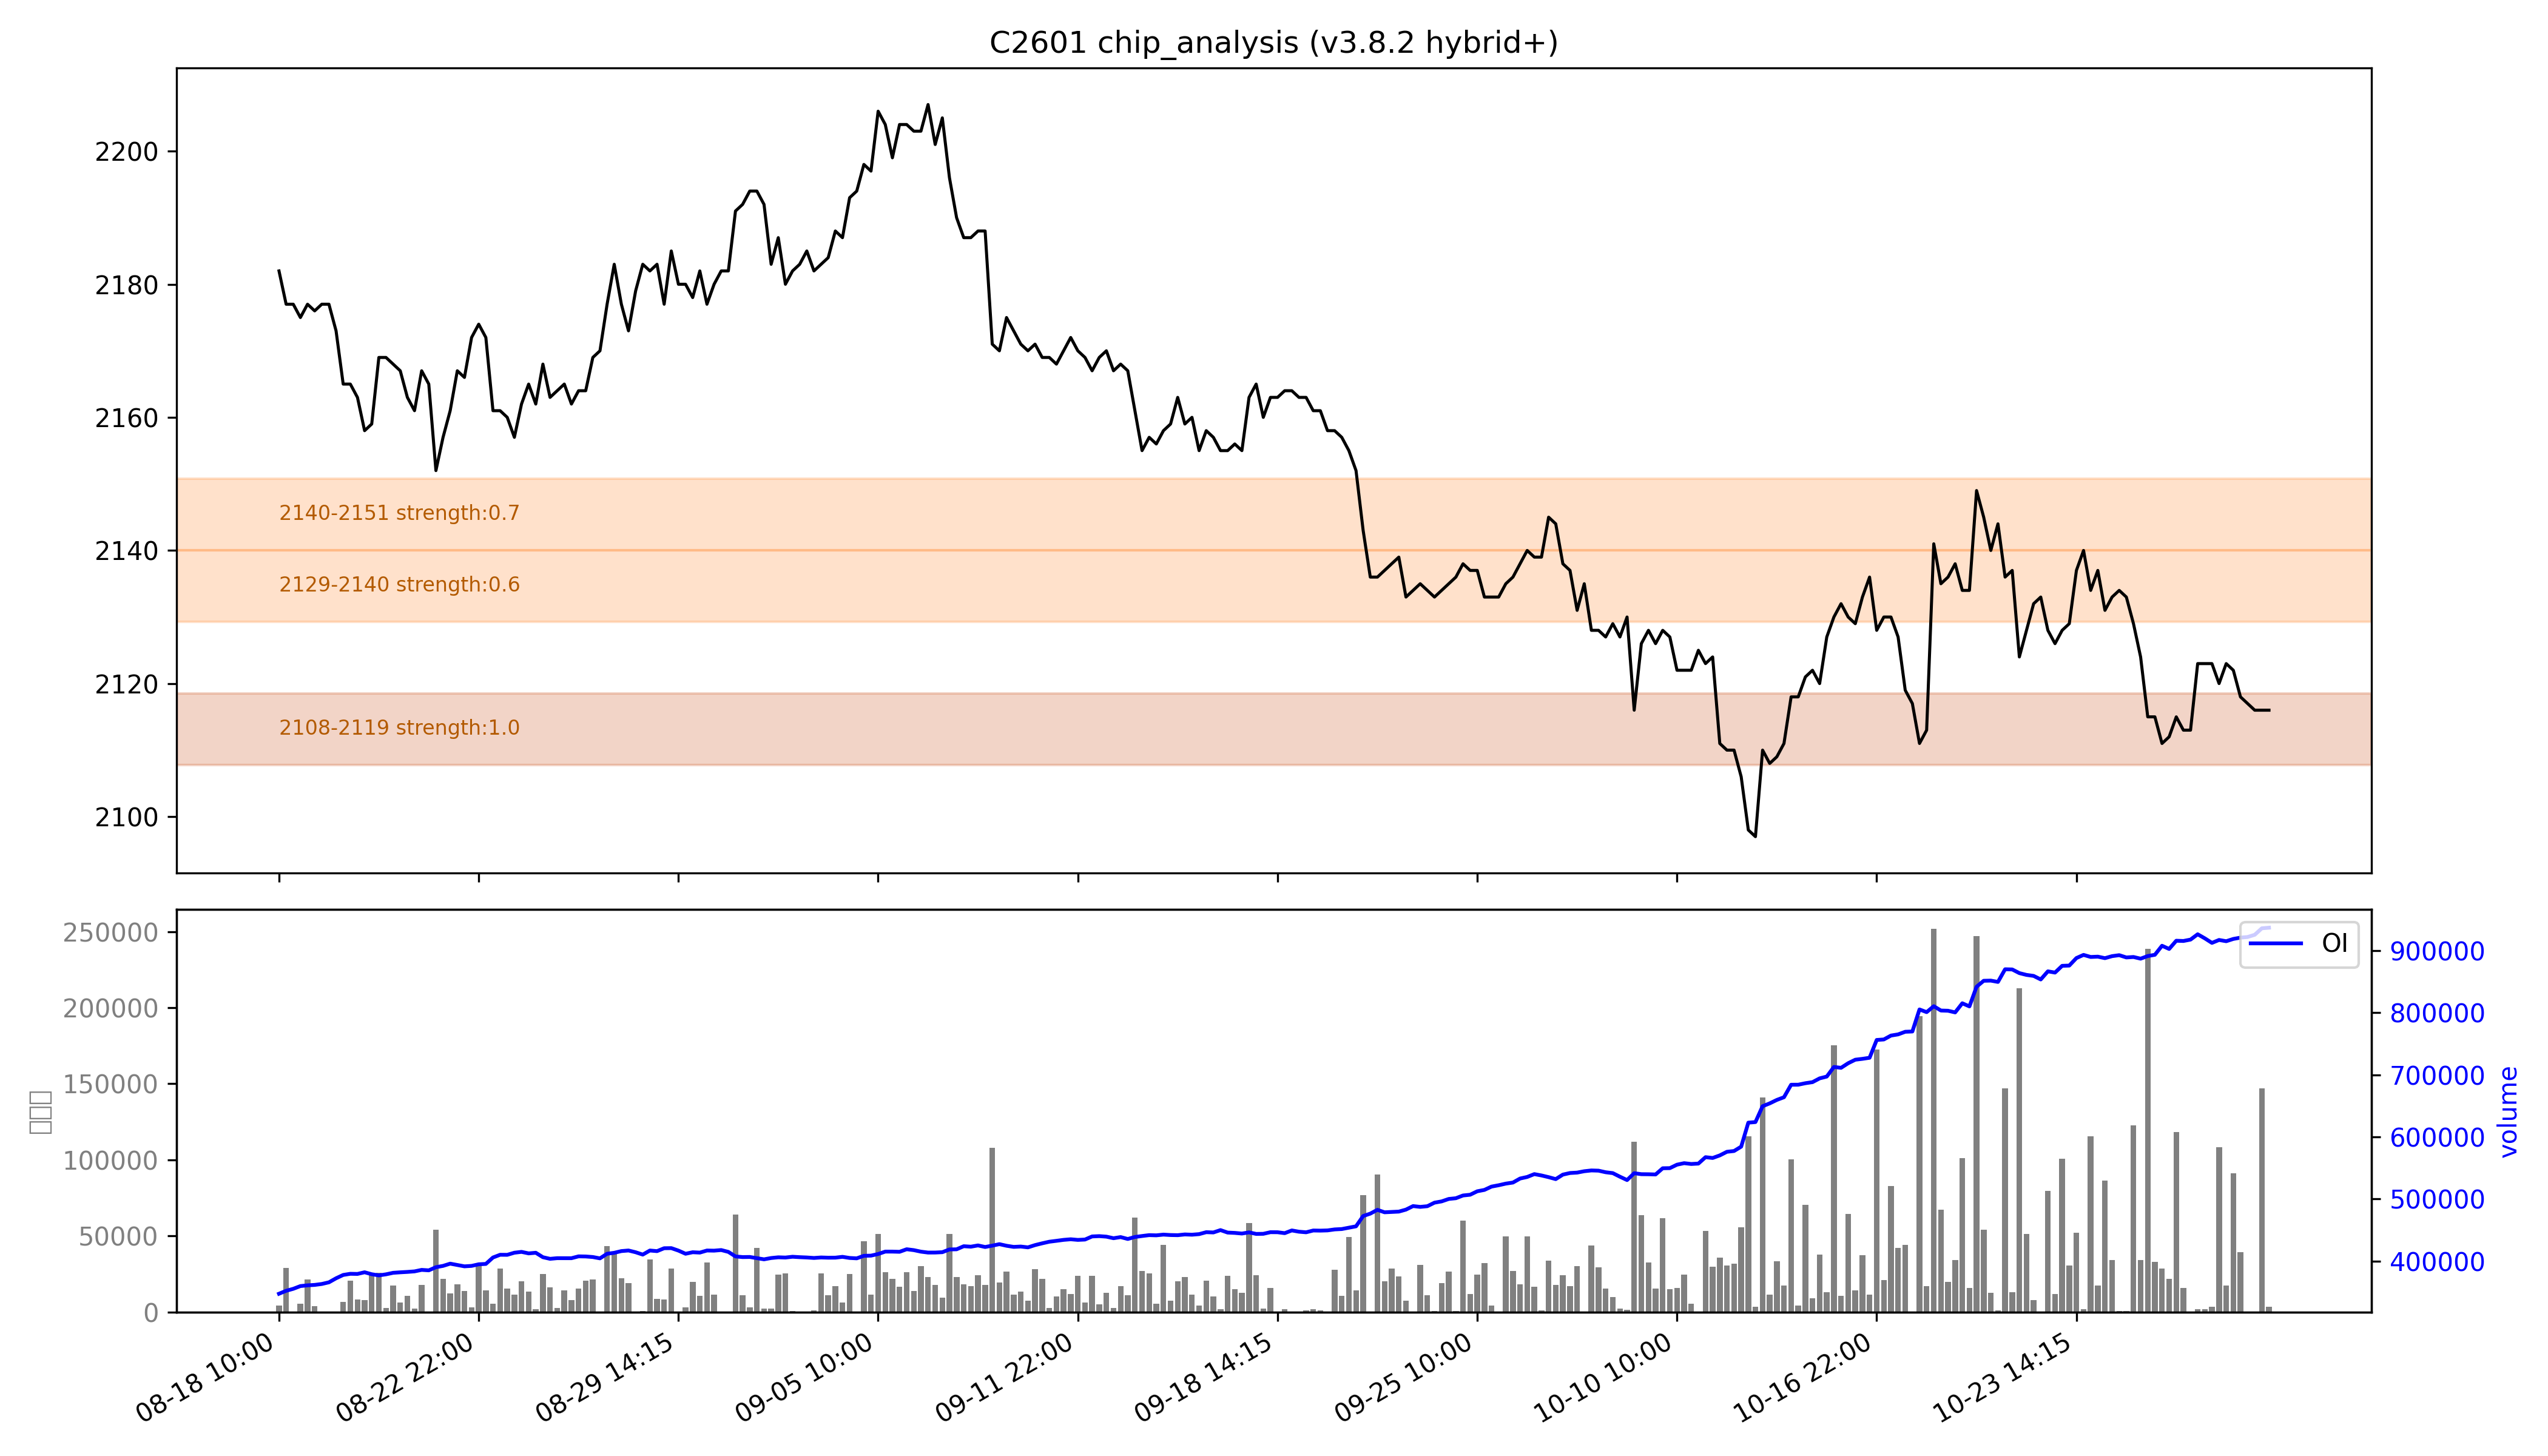

The file beside this chart, header and first rows:
low, high, recent_strength, all_strength, avg_strength, persistent, zone_type
2108, 2119, 强：1.0, 强：1.0, 强：1.0, True, 持久区
2129, 2140, 0.6, 0.7, 0.6, False, 短期区
2140, 2151, 0.9, 0.6, 0.7, False, 短期区
